The GitHub repository sourov526/Clauliflower-Disease-Classification contains a labelled image folder "Clauliflower-Disease-Classification" with 5 categories: cauliflower healthy, cauliflower healthy leaf, cauliflower leaf black rot, cauliflower leaf red spot, cauliflower spot rot. Examples follow, each with its label.

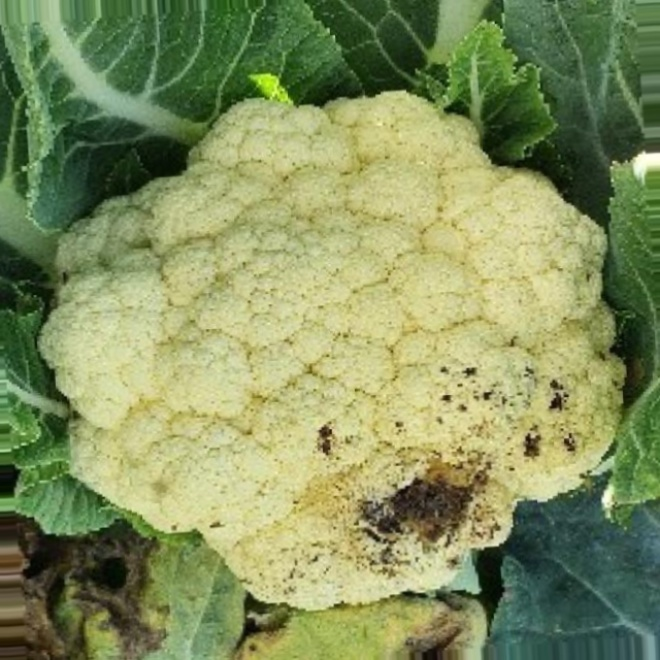
Label: cauliflower spot rot

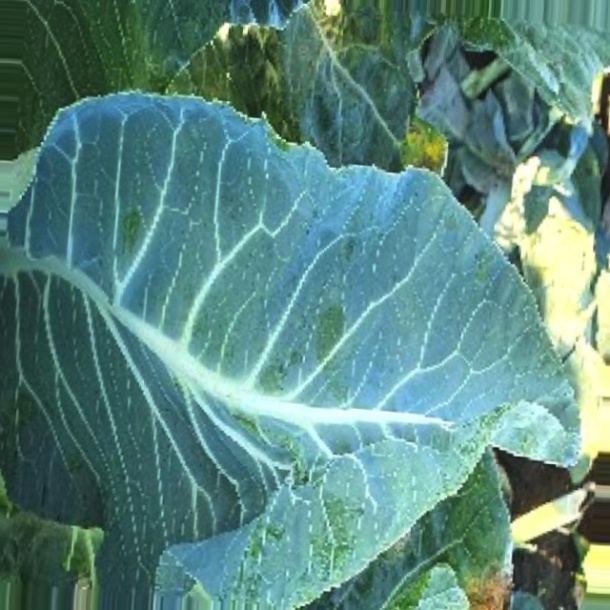
Label: cauliflower healthy leaf

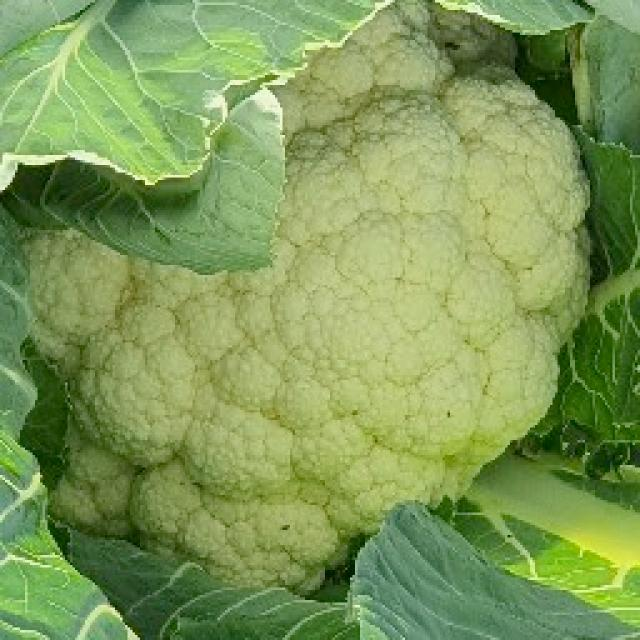
Label: cauliflower healthy

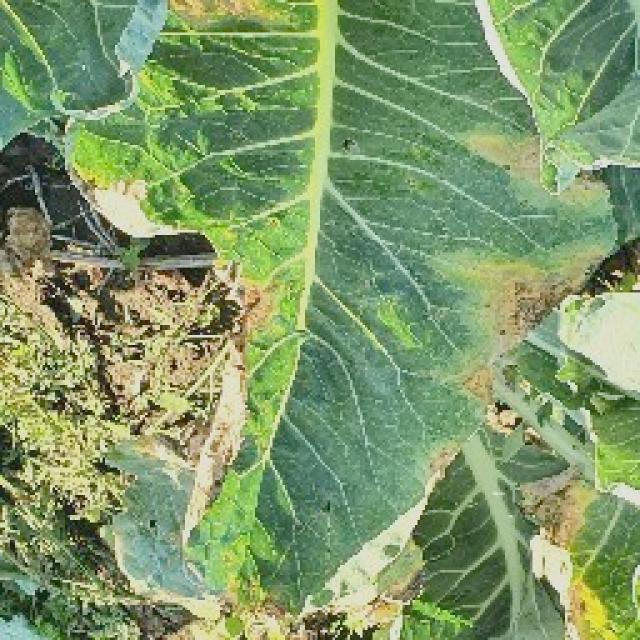
Label: cauliflower leaf red spot

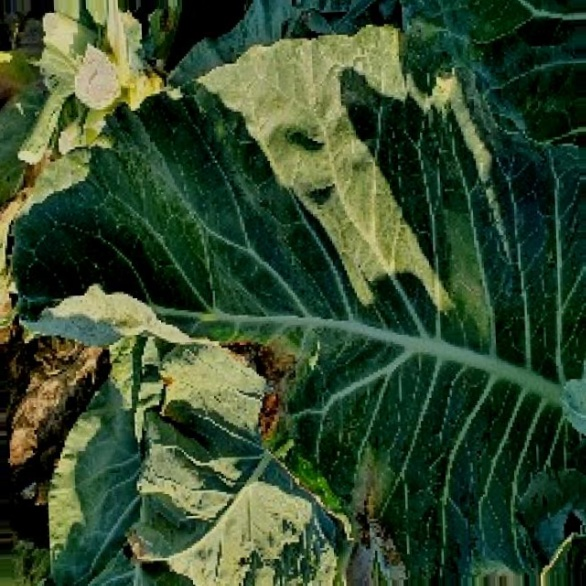
Label: cauliflower leaf black rot

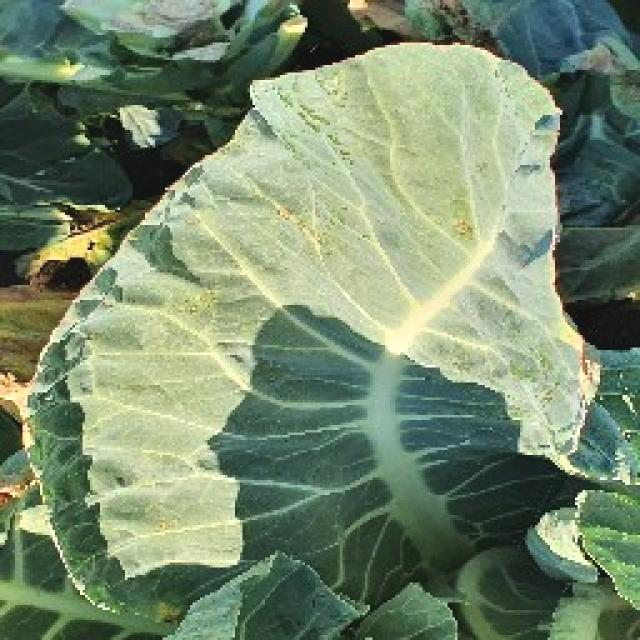
Label: cauliflower leaf red spot
